2-way image classification set "Machine_Learning" from GitHub (imurbi/Machine_Learning); label vocabulary: helipad, no helipad.

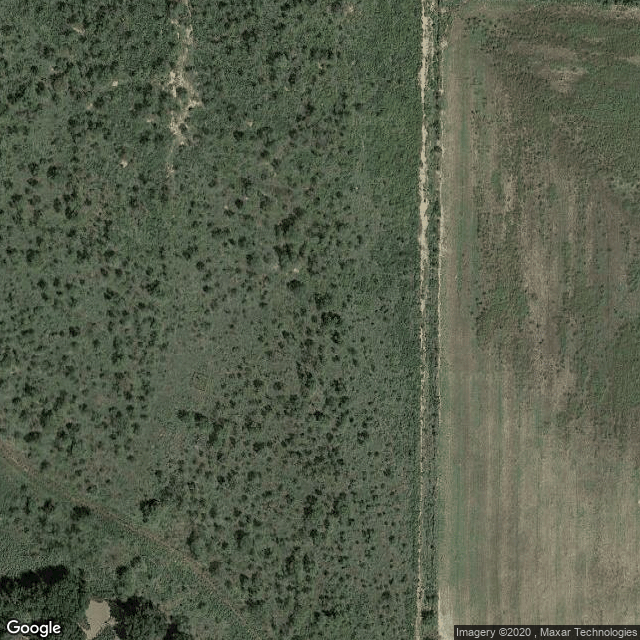
Label: no helipad

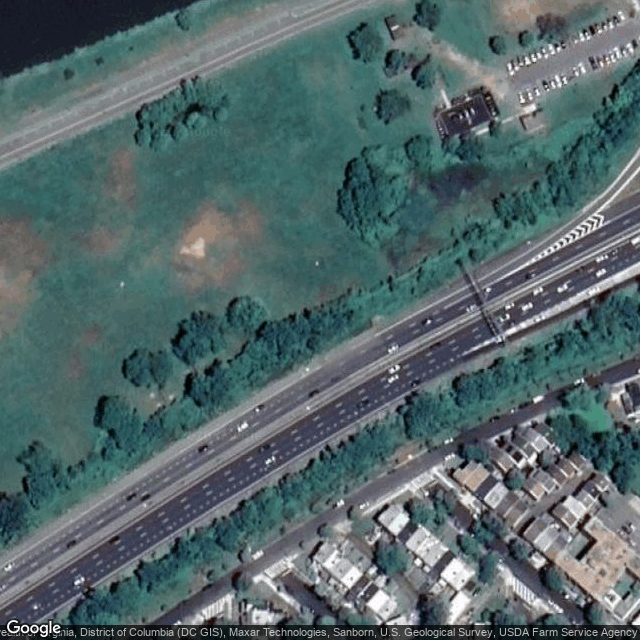
Label: no helipad

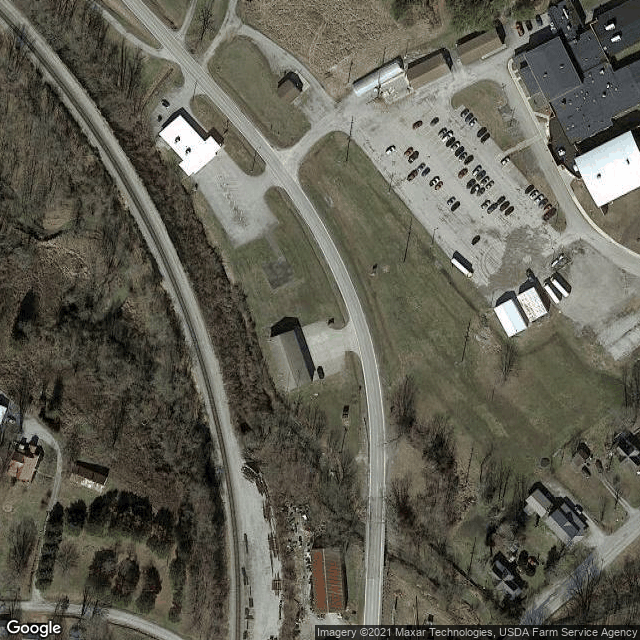
Label: helipad

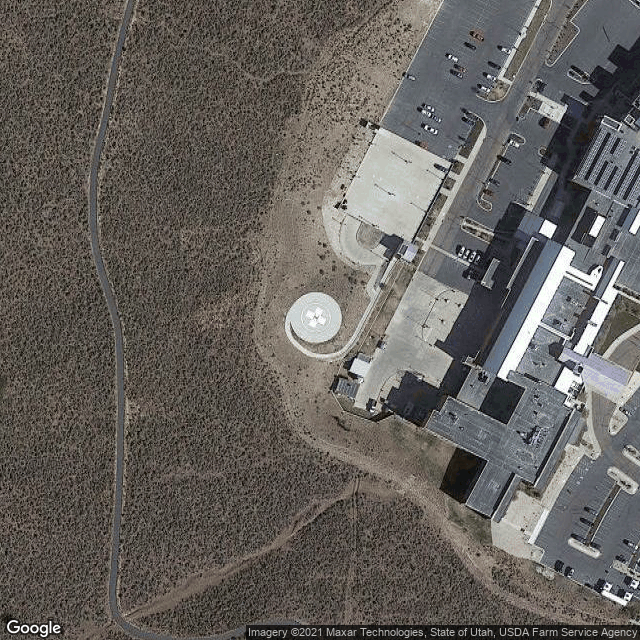
Label: helipad

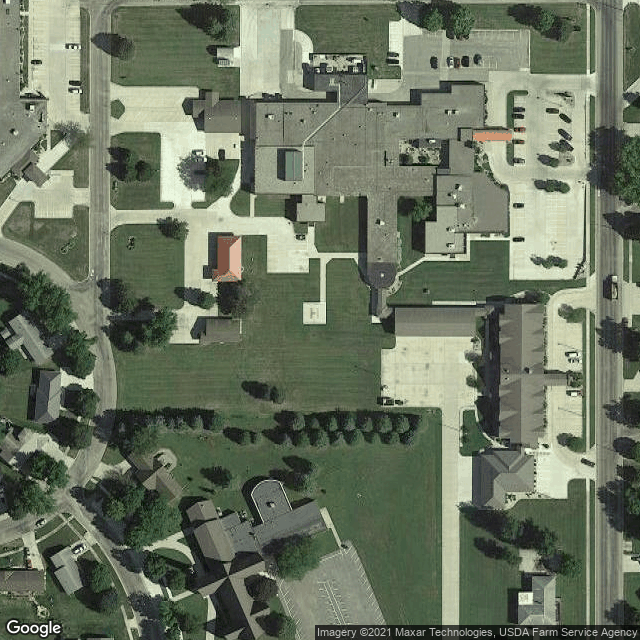
Label: helipad

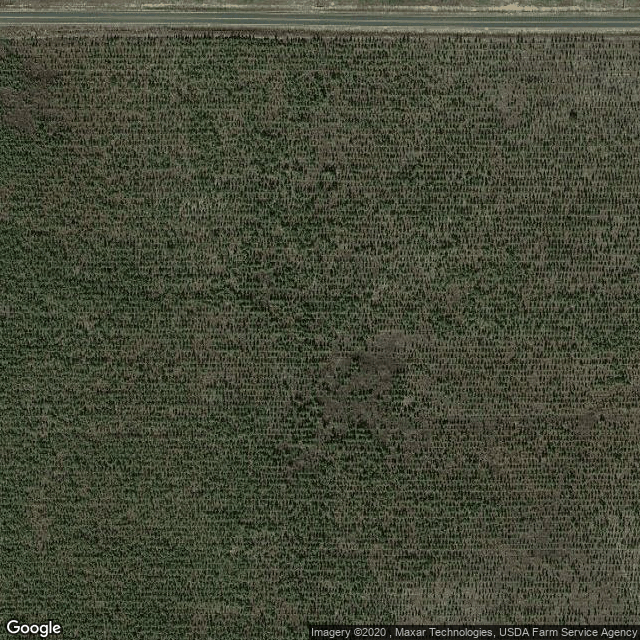
Label: no helipad
